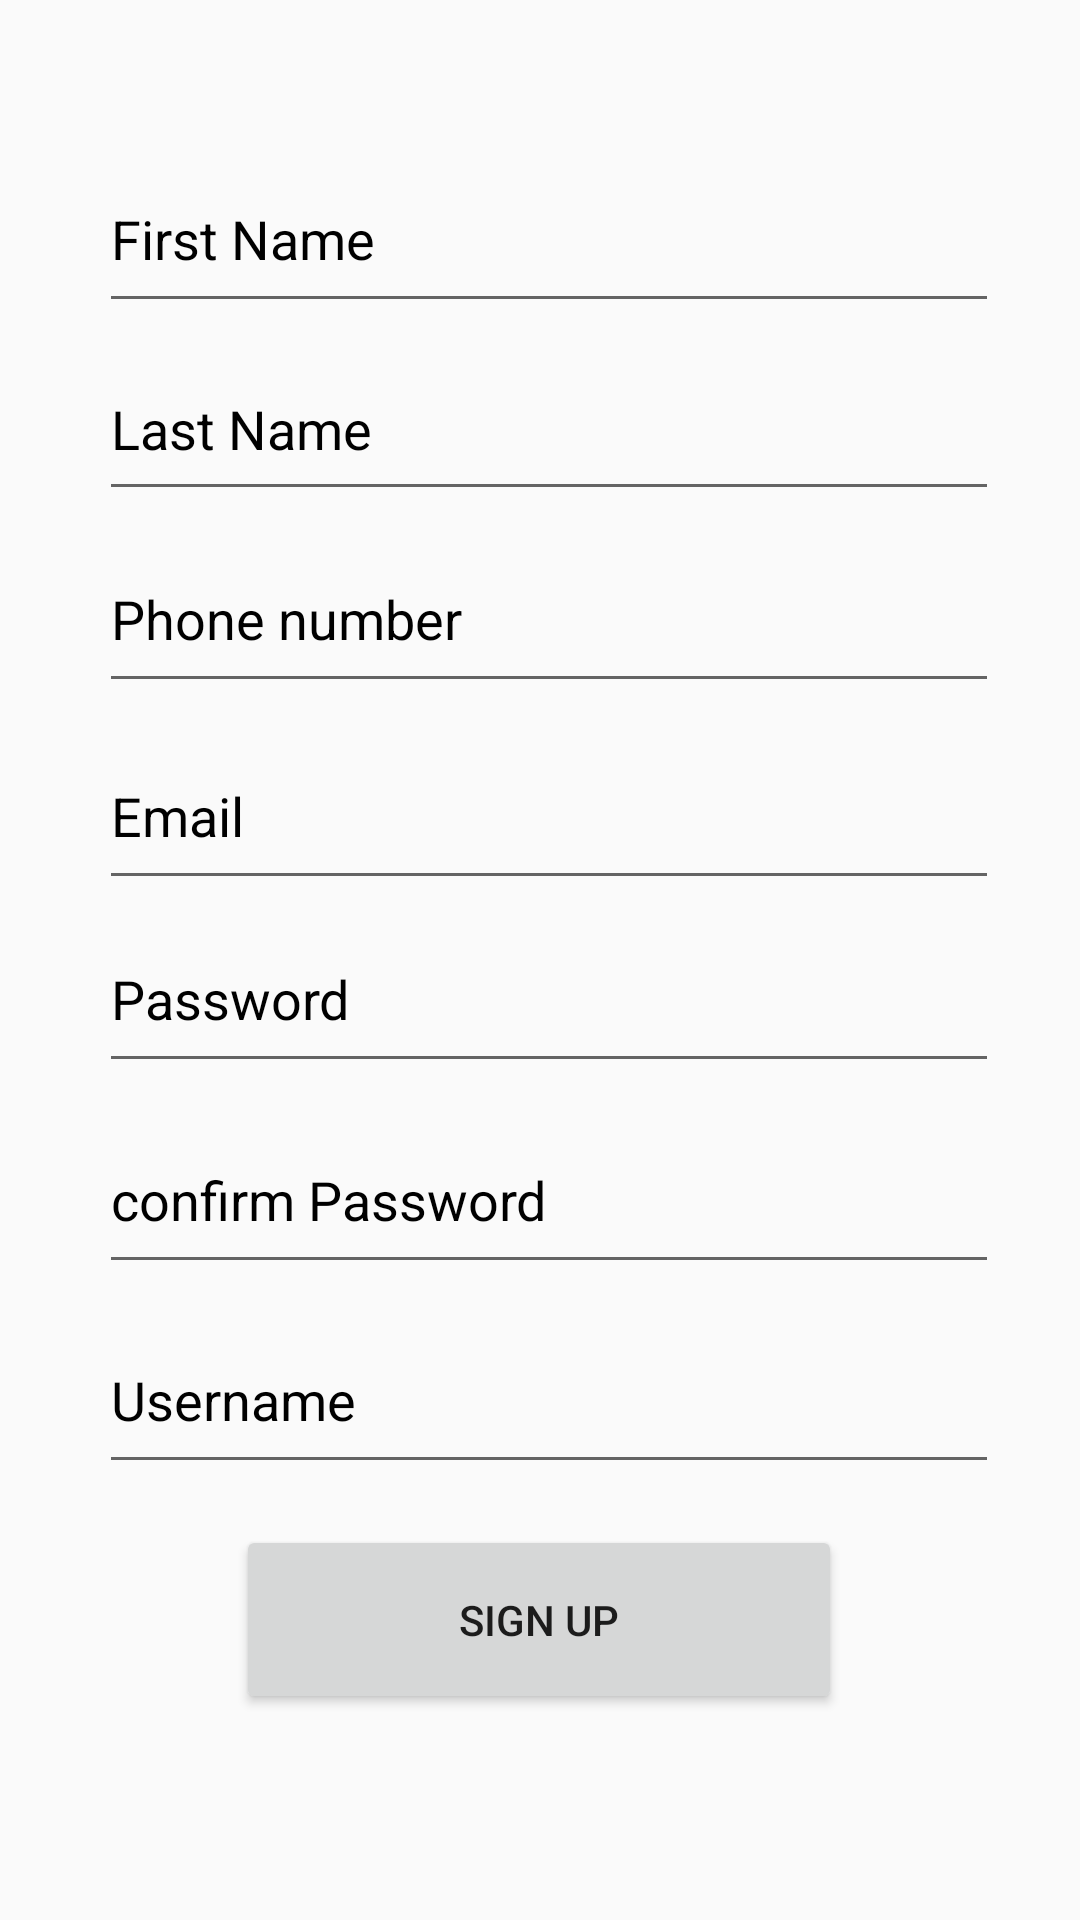

Produce the Android XML layout that renders to this screen, including the resource entries it uses.
<!-- AndroidManifest.xml: application theme Theme.Klip -->
<!-- res/layout/activity_signup.xml -->
<?xml version="1.0" encoding="utf-8"?>
<androidx.constraintlayout.widget.ConstraintLayout xmlns:android="http://schemas.android.com/apk/res/android"
    xmlns:app="http://schemas.android.com/apk/res-auto"
    xmlns:tools="http://schemas.android.com/tools"
    android:layout_width="match_parent"
    android:layout_height="match_parent"
    tools:context=".signup_activity">

    <EditText
        android:id="@+id/firstname"
        android:layout_width="300dp"
        android:layout_height="59dp"
        android:ems="10"
        android:hint="First Name"
        android:inputType="textPersonName"
        android:textColorHint="@color/black"
        app:layout_constraintBottom_toBottomOf="parent"
        app:layout_constraintEnd_toEndOf="parent"
        app:layout_constraintHorizontal_bias="0.549"
        app:layout_constraintStart_toStartOf="parent"
        app:layout_constraintTop_toTopOf="parent"
        app:layout_constraintVertical_bias="0.084" />

    <EditText
        android:id="@+id/lastname"
        android:layout_width="300dp"
        android:layout_height="58dp"
        android:ems="10"
        android:hint="Last Name"
        android:inputType="textPersonName"
        android:textColorHint="@color/black"
        app:layout_constraintBottom_toBottomOf="parent"
        app:layout_constraintEnd_toEndOf="parent"
        app:layout_constraintHorizontal_bias="0.549"
        app:layout_constraintStart_toStartOf="parent"
        app:layout_constraintTop_toTopOf="parent"
        app:layout_constraintVertical_bias="0.193" />

    <EditText
        android:id="@+id/phonenumber"
        android:layout_width="300dp"
        android:layout_height="59dp"
        android:ems="10"
        android:hint="Phone number"
        android:inputType="phone"
        android:maxLength="10"
        android:textColorHint="@color/black"
        app:layout_constraintBottom_toBottomOf="parent"
        app:layout_constraintEnd_toEndOf="parent"
        app:layout_constraintHorizontal_bias="0.549"
        app:layout_constraintStart_toStartOf="parent"
        app:layout_constraintTop_toTopOf="parent"
        app:layout_constraintVertical_bias="0.302" />

    <EditText
        android:id="@+id/emailid"
        android:layout_width="300dp"
        android:layout_height="59dp"
        android:ems="10"
        android:hint="Email"
        android:inputType="textEmailAddress"
        android:textColorHint="@color/black"
        app:layout_constraintBottom_toBottomOf="parent"
        app:layout_constraintEnd_toEndOf="parent"
        app:layout_constraintHorizontal_bias="0.549"
        app:layout_constraintStart_toStartOf="parent"
        app:layout_constraintTop_toTopOf="parent"
        app:layout_constraintVertical_bias="0.415" />

    <EditText
        android:id="@+id/password"
        android:layout_width="300dp"
        android:layout_height="59dp"
        android:ems="10"
        android:hint="Password"
        android:inputType="textPassword"
        android:textColorHint="@color/black"
        app:layout_constraintBottom_toBottomOf="parent"
        app:layout_constraintEnd_toEndOf="parent"
        app:layout_constraintHorizontal_bias="0.549"
        app:layout_constraintStart_toStartOf="parent"
        app:layout_constraintTop_toTopOf="parent"
        app:layout_constraintVertical_bias="0.52" />

    <EditText
        android:id="@+id/confirmpassword"
        android:layout_width="300dp"
        android:layout_height="59dp"
        android:ems="10"
        android:hint="confirm Password"
        android:inputType="textPassword"
        android:textColorHint="@color/black"
        app:layout_constraintBottom_toBottomOf="parent"
        app:layout_constraintEnd_toEndOf="parent"
        app:layout_constraintHorizontal_bias="0.549"
        app:layout_constraintStart_toStartOf="parent"
        app:layout_constraintTop_toTopOf="parent"
        app:layout_constraintVertical_bias="0.635" />

    <Button
        android:id="@+id/signup"
        android:layout_width="202dp"
        android:layout_height="63dp"
        android:text="Sign up"
        app:layout_constraintBottom_toBottomOf="parent"
        app:layout_constraintEnd_toEndOf="parent"
        app:layout_constraintHorizontal_bias="0.497"
        app:layout_constraintStart_toStartOf="parent"
        app:layout_constraintTop_toTopOf="parent"
        app:layout_constraintVertical_bias="0.881" />

    <EditText
        android:id="@+id/username"
        android:layout_width="300dp"
        android:layout_height="59dp"
        android:ems="10"
        android:enabled="true"
        android:hint="Username"
        android:inputType="textPersonName"
        android:textColorHint="@color/black"
        app:layout_constraintBottom_toBottomOf="parent"
        app:layout_constraintEnd_toEndOf="parent"
        app:layout_constraintHorizontal_bias="0.549"
        app:layout_constraintStart_toStartOf="parent"
        app:layout_constraintTop_toTopOf="parent"
        app:layout_constraintVertical_bias="0.75" />

</androidx.constraintlayout.widget.ConstraintLayout>
<!-- resources referenced by this layout -->
<resources>
  <style name="Theme.Klip" parent="Theme.AppCompat.DayNight.NoActionBar">
          
          <item name="colorPrimary">@color/purple_500</item>
          <item name="colorPrimaryVariant">@color/purple_700</item>
          <item name="colorOnPrimary">@color/white</item>
          
          <item name="colorSecondary">@color/teal_200</item>
          <item name="colorSecondaryVariant">@color/teal_700</item>
          <item name="colorOnSecondary">@color/black</item>
          
          <item name="android:statusBarColor" tools:targetApi="l">?attr/colorPrimaryVariant</item>
          
      </style>
  <!-- not gathered from this repository: default colours our renderer supplied (Android Studio template values) -->
  <color name="purple_500">#FF6200EE</color>
  <color name="purple_700">#FF3700B3</color>
  <color name="teal_200">#FF03DAC5</color>
  <color name="teal_700">#FF018786</color>
  <color name="black">#FF000000</color>
  <color name="white">#FFFFFFFF</color>
</resources>
